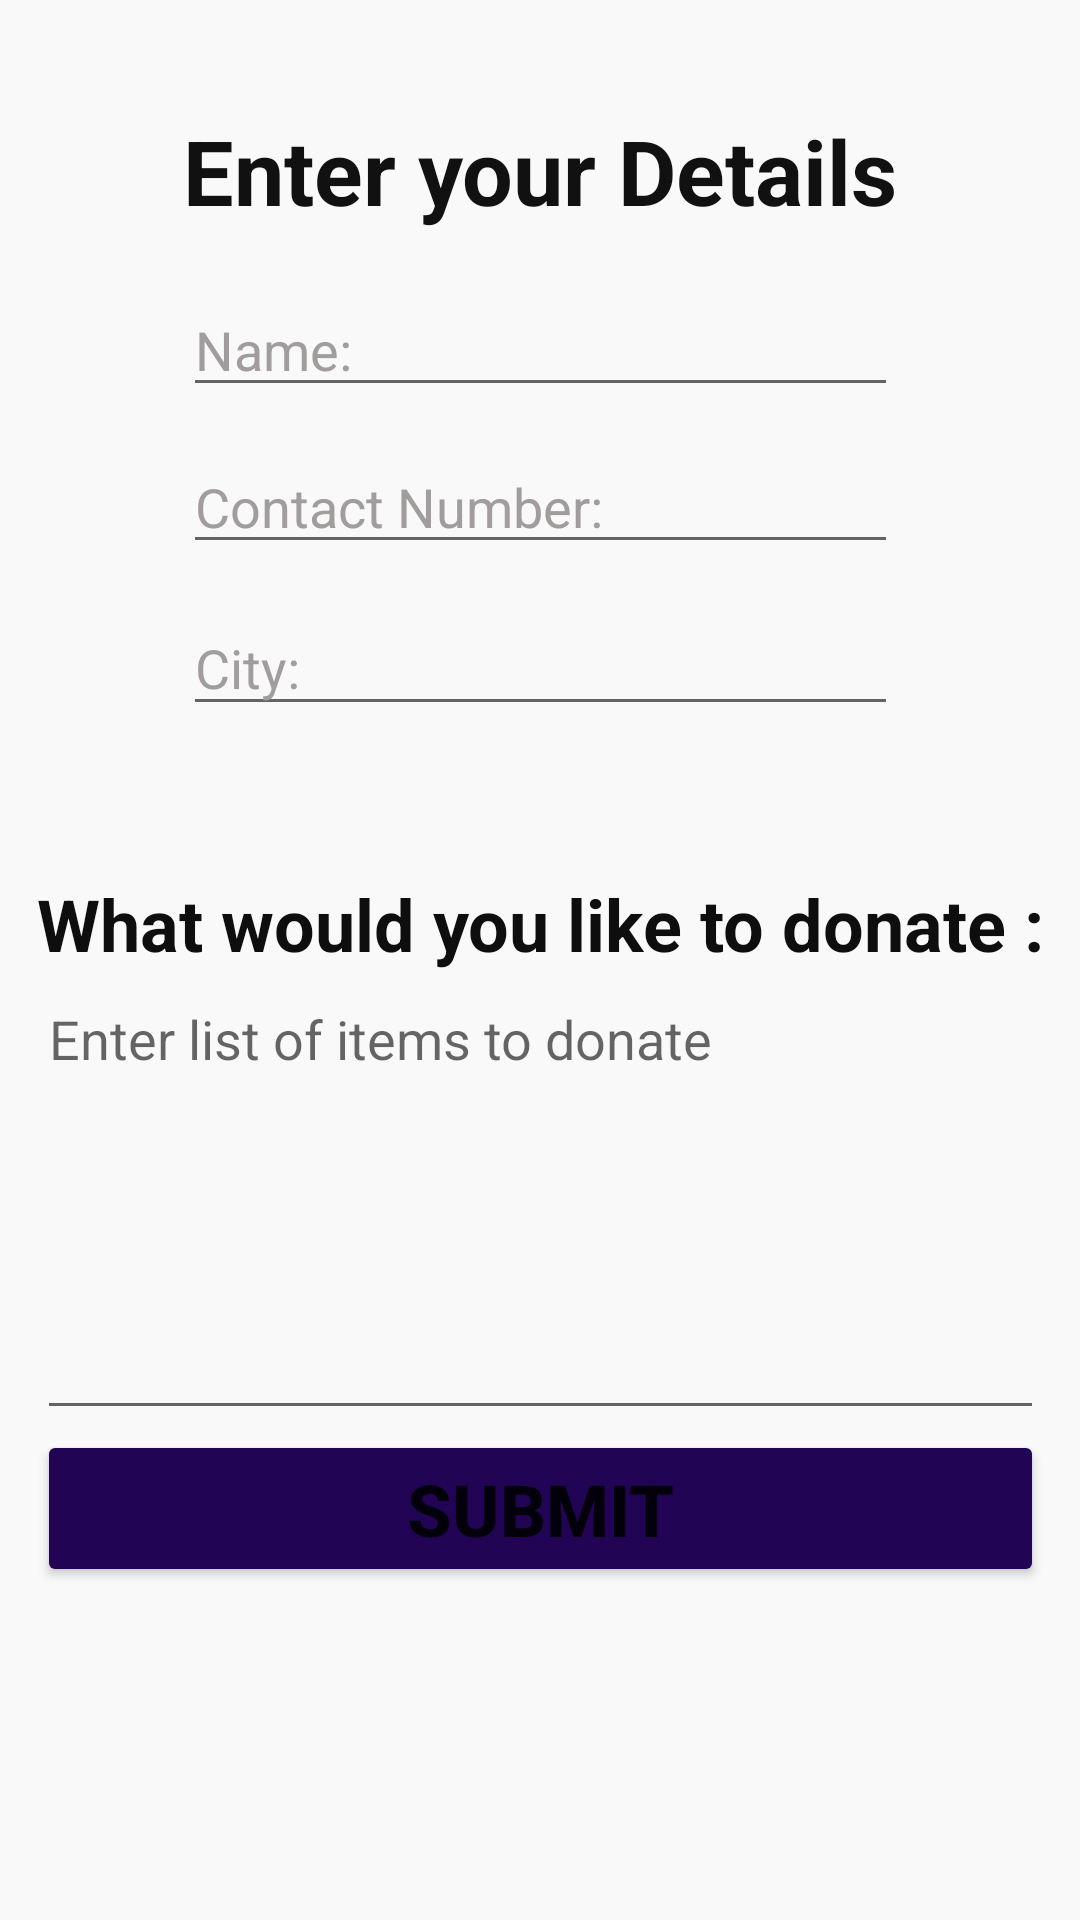

The Android layout XML behind this screen, and the referenced resources:
<!-- AndroidManifest.xml: application theme Theme.Donation -->
<!-- res/layout/activity_main_donor4.xml -->
<?xml version="1.0" encoding="utf-8"?>
<androidx.constraintlayout.widget.ConstraintLayout xmlns:android="http://schemas.android.com/apk/res/android"
    xmlns:app="http://schemas.android.com/apk/res-auto"
    xmlns:tools="http://schemas.android.com/tools"
    android:id="@+id/Name"
    android:layout_width="match_parent"
    android:layout_height="match_parent"
    android:background="#FAF9F9"
    tools:context=".MainActivity_donor4">

    <TextView
        android:id="@+id/textView8"
        android:layout_width="wrap_content"
        android:layout_height="wrap_content"
        android:text="@string/enter_your_details"
        android:textAlignment="center"
        android:textColor="#121111"
        android:textSize="30sp"
        android:textStyle="bold"
        app:layout_constraintBottom_toBottomOf="parent"
        app:layout_constraintEnd_toEndOf="parent"
        app:layout_constraintStart_toStartOf="parent"
        app:layout_constraintTop_toTopOf="parent"
        app:layout_constraintVertical_bias="0.061"
        tools:text=" Enter your Details" />

    <EditText
        android:id="@+id/editTextTextPersonName6"
        android:layout_width="0dp"
        android:layout_height="wrap_content"
        android:autofillHints=""
        android:ems="10"
        android:hint="@string/name3"
        android:inputType="textPersonName"
        android:textColor="#0B0A0A"
        android:textColorHint="@color/grey"
        android:textSize="18sp"
        app:layout_constraintBottom_toBottomOf="parent"
        app:layout_constraintEnd_toEndOf="@+id/textView8"
        app:layout_constraintHorizontal_bias="0.497"
        app:layout_constraintStart_toStartOf="@+id/textView8"
        app:layout_constraintTop_toBottomOf="@+id/textView8"
        app:layout_constraintVertical_bias="0.033" />

    <EditText
        android:id="@+id/editTextTextPersonName7"
        android:layout_width="0dp"
        android:layout_height="wrap_content"
        android:autofillHints=""
        android:ems="10"
        android:hint="@string/contact_number"
        android:inputType="textPersonName"
        android:textColor="#0C0C0C"
        android:textColorHint="@color/grey"
        android:textSize="18sp"
        app:layout_constraintBottom_toBottomOf="parent"
        app:layout_constraintEnd_toEndOf="@+id/textView8"
        app:layout_constraintHorizontal_bias="1.0"
        app:layout_constraintStart_toStartOf="@+id/textView8"
        app:layout_constraintTop_toBottomOf="@+id/editTextTextPersonName6"
        app:layout_constraintVertical_bias="0.024" />

    <EditText
        android:id="@+id/editTextTextPersonName8"
        android:layout_width="0dp"
        android:layout_height="42dp"
        android:layout_marginTop="12dp"
        android:autofillHints=""
        android:ems="10"
        android:hint="@string/city"
        android:inputType="textPersonName"
        android:textColor="#0B0A0A"
        android:textColorHint="@color/grey"
        android:textSize="18sp"
        app:layout_constraintEnd_toEndOf="@+id/editTextTextPersonName7"
        app:layout_constraintHorizontal_bias="1.0"
        app:layout_constraintStart_toStartOf="@+id/editTextTextPersonName7"
        app:layout_constraintTop_toBottomOf="@+id/editTextTextPersonName7" />

    <TextView
        android:id="@+id/textView9"
        android:layout_width="wrap_content"
        android:layout_height="wrap_content"
        android:text="@string/what_would_you_like_to"
        android:textAlignment="center"
        android:textColor="#0E0E0E"
        android:textSize="24sp"
        android:textStyle="bold"
        app:layout_constraintBottom_toBottomOf="parent"
        app:layout_constraintEnd_toEndOf="parent"
        app:layout_constraintStart_toStartOf="parent"
        app:layout_constraintTop_toBottomOf="@+id/editTextTextPersonName8"
        app:layout_constraintVertical_bias="0.136" />

    <Button
        android:id="@+id/button5"
        android:layout_width="0dp"
        android:layout_height="wrap_content"
        android:text="@string/submit"
        android:textSize="24sp"
        android:textStyle="bold"
        app:backgroundTint="#210453"
        app:layout_constraintBottom_toBottomOf="parent"
        app:layout_constraintEnd_toEndOf="@+id/textView9"
        app:layout_constraintHorizontal_bias="0.0"
        app:layout_constraintStart_toStartOf="@+id/textView9"
        app:layout_constraintTop_toTopOf="parent"
        app:layout_constraintVertical_bias="0.811" />

    <EditText
        android:id="@+id/editTextTextMultiLine"
        android:layout_width="0dp"
        android:layout_height="0dp"
        android:autofillHints=""
        android:ems="10"
        android:gravity="start|top"
        android:hint="@string/multiline_hint"
        android:inputType="textMultiLine"
        android:overScrollMode="ifContentScrolls"
        android:textSize="18sp"
        app:layout_constraintBottom_toTopOf="@+id/button5"
        app:layout_constraintEnd_toEndOf="@+id/textView9"
        app:layout_constraintHorizontal_bias="0.0"
        app:layout_constraintStart_toStartOf="@+id/textView9"
        app:layout_constraintTop_toBottomOf="@+id/textView9"
        app:layout_constraintVertical_bias="0.18" />

</androidx.constraintlayout.widget.ConstraintLayout>
<!-- resources referenced by this layout -->
<resources>
  <color name="grey">#A19D9D</color>
  <string name="city">City:</string>
  <string name="contact_number">Contact Number:</string>
  <string name="enter_your_details">Enter your Details</string>
  <string name="multiline_hint">Enter list of items to donate</string>
  <string name="name3">Name:</string>
  <string name="submit">Submit</string>
  <string name="what_would_you_like_to">What would you like to donate :</string>
  <style name="Theme.Donation" parent="Theme.MaterialComponents.DayNight.DarkActionBar">
          
          <item name="colorPrimary">@color/purple_500</item>
          <item name="colorPrimaryVariant">@color/purple_700</item>
          <item name="colorOnPrimary">@color/white</item>
          
          <item name="colorSecondary">@color/teal_200</item>
          <item name="colorSecondaryVariant">@color/teal_700</item>
          <item name="colorOnSecondary">@color/black</item>
          
          <item name="android:statusBarColor" tools:targetApi="l">?attr/colorPrimaryVariant</item>
          
      </style>
  <color name="purple_500">#FF6200EE</color>
  <color name="purple_700">#FF3700B3</color>
  <color name="white">#FFFFFFFF</color>
  <color name="teal_200">#FF03DAC5</color>
  <color name="teal_700">#FF018786</color>
  <color name="black">#FF000000</color>
</resources>
